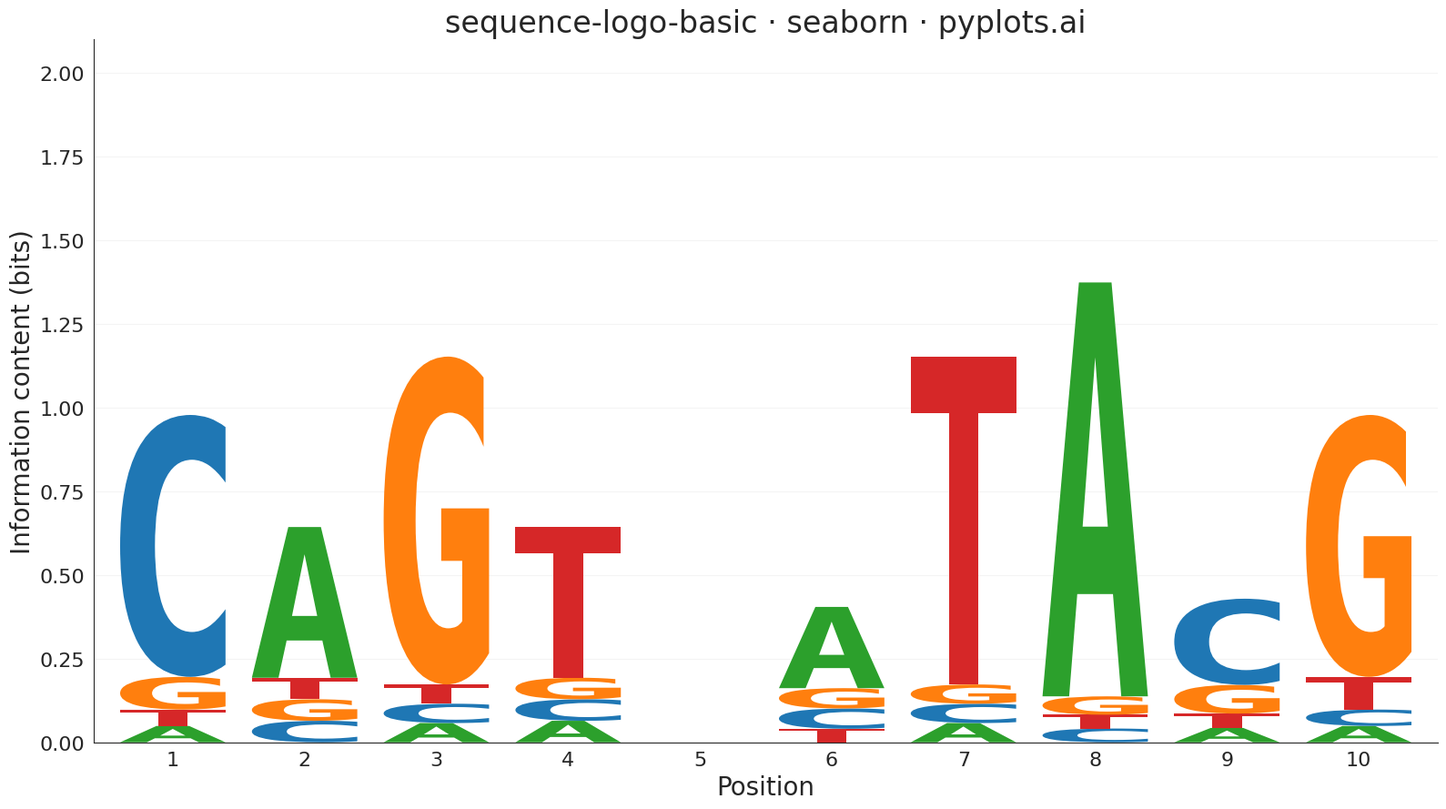

This chart was generated by the following Python code:
""" pyplots.ai
sequence-logo-basic: Sequence Logo for Motif Visualization
Library: seaborn 0.13.2 | Python 3.14.3
Quality: 82/100 | Created: 2026-03-06
"""

import matplotlib.pyplot as plt
import matplotlib.transforms as mtransforms
import numpy as np
import seaborn as sns
from matplotlib.font_manager import FontProperties
from matplotlib.patches import PathPatch
from matplotlib.textpath import TextPath


# Data - DNA transcription factor binding site motif (10 positions)
bases = ["A", "C", "G", "T"]
base_colors = {"A": "#2ca02c", "C": "#1f77b4", "G": "#ff7f0e", "T": "#d62728"}

frequencies = np.array(
    [
        [0.05, 0.80, 0.10, 0.05],  # pos 1: strong C
        [0.70, 0.10, 0.10, 0.10],  # pos 2: strong A
        [0.05, 0.05, 0.85, 0.05],  # pos 3: strong G
        [0.10, 0.10, 0.10, 0.70],  # pos 4: strong T
        [0.25, 0.25, 0.25, 0.25],  # pos 5: no preference
        [0.60, 0.15, 0.15, 0.10],  # pos 6: moderate A
        [0.05, 0.05, 0.05, 0.85],  # pos 7: strong T
        [0.90, 0.03, 0.04, 0.03],  # pos 8: very strong A
        [0.10, 0.60, 0.20, 0.10],  # pos 9: moderate C
        [0.05, 0.05, 0.80, 0.10],  # pos 10: strong G
    ]
)

n_positions = frequencies.shape[0]

# Calculate information content (bits) per position
# IC = log2(4) + sum(f * log2(f)) = 2 + sum(f * log2(f))
info_content = np.zeros(n_positions)
for i in range(n_positions):
    entropy = sum(f * np.log2(f) for f in frequencies[i] if f > 0)
    info_content[i] = 2.0 + entropy

# Plot
sns.set_style("white")
fig, ax = plt.subplots(figsize=(16, 9))

fp = FontProperties(family="monospace", weight="bold")
letter_width = 0.8

for pos in range(n_positions):
    ic = info_content[pos]
    letter_heights = frequencies[pos] * ic
    sorted_indices = np.argsort(letter_heights)
    y_offset = 0.0

    for idx in sorted_indices:
        height = letter_heights[idx]
        if height < 0.01:
            continue

        letter = bases[idx]
        color = base_colors[letter]
        x_left = pos + 1 - letter_width / 2

        tp = TextPath((0, 0), letter, size=1, prop=fp)
        bbox = tp.get_extents()
        if bbox.width == 0 or bbox.height == 0:
            continue

        scale_x = letter_width / bbox.width
        scale_y = height / bbox.height
        tx = x_left - bbox.x0 * scale_x
        ty = y_offset - bbox.y0 * scale_y

        transform = mtransforms.Affine2D().scale(scale_x, scale_y).translate(tx, ty) + ax.transData
        patch = PathPatch(tp, facecolor=color, edgecolor="none", transform=transform)
        ax.add_patch(patch)
        y_offset += height

# Style
ax.set_xlim(0.4, n_positions + 0.6)
ax.set_ylim(0, 2.1)
ax.set_xticks(range(1, n_positions + 1))
ax.set_xlabel("Position", fontsize=20)
ax.set_ylabel("Information content (bits)", fontsize=20)
ax.set_title("sequence-logo-basic \u00b7 seaborn \u00b7 pyplots.ai", fontsize=24, fontweight="medium")
ax.tick_params(axis="both", labelsize=16)
ax.spines["top"].set_visible(False)
ax.spines["right"].set_visible(False)
ax.yaxis.grid(True, alpha=0.2, linewidth=0.8)
ax.set_axisbelow(True)

plt.tight_layout()
plt.savefig("plot.png", dpi=300, bbox_inches="tight")
